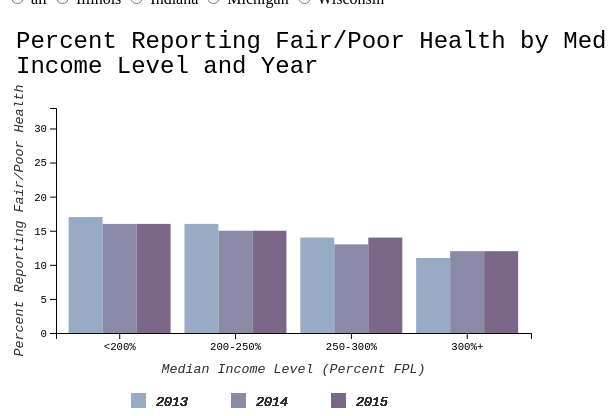
D3 v4 page, settled after 360 driven frames (6 s of simulated time); the page loaded 1 data file(s).


// ── script.js


var margin = {top: 100, right: 75, bottom: 75, left: 50}
var width = 600 - margin.left - margin.right;
var height = 400 - margin.top - margin.bottom;

options = {state: "all"}

d3.json("bar_graph_data.json", function(d) {  
    ymax = d3.max(d, function(d){return d.health_status;});
    console.log(ymax);
    dataset = d.filter(function(d) {return d.state == options.state; });
    makeBarGraph(dataset, ymax);
  });

function changeState(value){
  options.state = value;
  d3.json("bar_graph_data.json", function(d) {  
    dataset = d.filter(function(d) {return d.state == options.state; });
    makeBarGraph(dataset);
});};

function makeBarGraph() {
  var x1Scale = d3.scaleBand()
    .rangeRound([0, xChart.bandwidth()])
    .domain(dataset.map(function(d) { return d.year;}));

  var color = d3.scaleOrdinal()
    .range(["#98abc5", "#8a89a6", "#7b6888", "#6b486b", "#a05d56", "#d0743c", "#ff8c00"]);

  var tooltip = d3.select("body").append("div").attr("class", "toolTip");

  // add bars
  var bars = svg.selectAll("rect")
    .remove()
    .exit()
    .data(dataset);

  bars.enter().append("rect")
      .attr("x", function(d) {return (xChart(d.range_income)+x1Scale(d.year)); })
      .attr("y", function(d) {return yChart(d.health_status); })
      .attr("width", x1Scale.bandwidth())
      .attr("height", function(d) { return height - yChart(d.health_status); })
      .attr("fill", function(d) { return color(d.year); })
      .on("mouseover", function(d){
            tooltip
              .style("left", d3.event.pageX - 50 + "px")
              .style("top", d3.event.pageY - 70 + "px")
              .style("display", "inline-block")
              .html("year: " + (d.year) + "<br>" + "health status: "  + "<br>" + (d.health_status)  + "%" + "<br>" + "population size: "  + "<br>" + (d.num_18plus) + "<br>" + "state: " + "<br>" + (d.state));
        })
      .on("mouseout", function(d){ tooltip.style("display", "none");});

  // create 2013 legend
  var legend1 = svg.append('g')
    .attr('class', 'legend')
    .attr('height', 100)
    .attr('width', 100)

  legend1.selectAll('rect')
    .data(dataset)
    .enter().append('rect')
    .attr('x', width - 400)
    .attr('y', height + 60)
    .attr('width', 15)
    .attr('height', 15)
    .attr('fill', "#98abc5")

  legend1.selectAll('text')
    .data(dataset)
    .enter().append('text')
    .attr('x', width - 375)
      .attr('y', height + 73)
      .attr('class', 'ltext')
      .text('2013')

  // create the 2014 legend
  var legend2 = svg.append('g')
    .attr('class', 'legend')
    .attr('height', 100)
    .attr('width', 100)

  legend2.selectAll('rect')
    .data(dataset)
    .enter().append('rect')
    .attr('x', width - 300)
    .attr('y', height + 60)
    .attr('width', 15)
    .attr('height', 15)
    .attr('fill', "#8a89a6")

  legend2.selectAll('text')
    .data(dataset)
    .enter().append('text')
    .attr('x', width - 275)
      .attr('y', height + 73)
      .attr('class', 'ltext')
      .text('2014')

  // create the 2015 legend
  var legend3 = svg.append('g')
    .attr('class', 'legend')
      .attr('height', 100)
      .attr('width', 100)

  legend3.selectAll('rect')
    .data(dataset)
    .enter().append('rect')
    .attr('x', width - 200)
    .attr('y', height + 60)
    .attr('width', 15)
    .attr('height', 15)
    .attr('fill', "#7b6888")

  legend3.selectAll('text')
    .data(dataset)
    .enter().append('text')
    .attr('x', width - 175)
      .attr('y', height + 73)
      .attr('class', 'ltext')
      .text('2015')

};

var svg = d3.select('#chart')
  .append('svg')
    .attr('width', width + margin.left + margin.right)
    .attr('height', height + margin.top + margin.bottom)
  .append('g')
    .attr('transform', 'translate(' + margin.left + ',' + margin.top + ')');

var xChart = d3.scaleBand()
  .range([0, width])
  .domain(["<200%", "200-250%", "250-300%", "300%+"])
  .padding(0.1);

var yChart = d3.scaleLinear()
  .range([height, 0])
  .domain([0, 33]);

var xAxis = d3.axisBottom(xChart);
var yAxis = d3.axisLeft(yChart);

//set up axis
//x axis
  svg.append("g")
      .attr("class", "xaxis")
      .attr('transform', 'translate(0,' + (height) + ')')
      .call(xAxis);
      //.attr("dx", )

  // draw y axis
  svg.append("g")
    .attr("class", "yaxis")
    .call(yAxis);

  // add x axis text
  svg.append('text')             
    .attr('transform', 'translate(' + (width/2) + ' ,' + (height+40) + ')')
    .attr('class', 'xText')
    .style('text-anchor', 'middle')
    .text('Median Income Level (Percent FPL)');

  // add y axis text
  svg.append('text')
    .attr('transform', 'rotate(-90)translate(-' + height/2 + ',0)')
    .attr('class', 'yText')
    .attr('dy', '-2.5em')
    .style('text-anchor', 'middle')
    .text('Percent Reporting Fair/Poor Health');

  // add title
  svg.append('text')
    .attr('transform', 'translate(' + (-40) + ' ,' + (-60) + ')')
    .attr('class', 'title')
    .text('Percent Reporting Fair/Poor Health by Median')
  svg.append('text')
    .attr('transform', 'translate(' + (-40) + ' ,' + (-35) + ')')
    .attr('class', 'title')
    .text('Income Level and Year')





### data: bar_graph_data.json
[
 {
  "range_income": "<200%",
  "year": 2013,
  "state": "Illinois",
  "health_status": 21.5,
  "num_18plus": 96997
 },
 {
  "range_income": "200-250%",
  "year": 2013,
  "state": "Illinois",
  "health_status": 16,
  "num_18plus": 1647932
 },
 {
  "range_income": "250-300%",
  "year": 2013,
  "state": "Illinois",
  "health_status": 15,
  "num_18plus": 15232522
 },
 {
  "range_income": "300%+",
  "year": 2013,
  "state": "Illinois",
  "health_status": 13,
  "num_18plus": 2740205
 },
 {
  "range_income": "<200%",
  "year": 2014,
  "state": "Illinois",
  "health_status": 17,
  "num_18plus": 166701
 },
 {
  "range_income": "200-250%",
  "year": 2014,
  "state": "Illinois",
  "health_status": 14,
  "num_18plus": 1365027
 },
 {
  "range_income": "250-300%",
  "year": 2014,
  "state": "Illinois",
  "health_status": 13,
  "num_18plus": 15419714
 },
 {
  "range_income": "300%+",
  "year": 2014,
  "state": "Illinois",
  "health_status": 12,
  "num_18plus": 2832770
 },
 "... 52 more items"
]